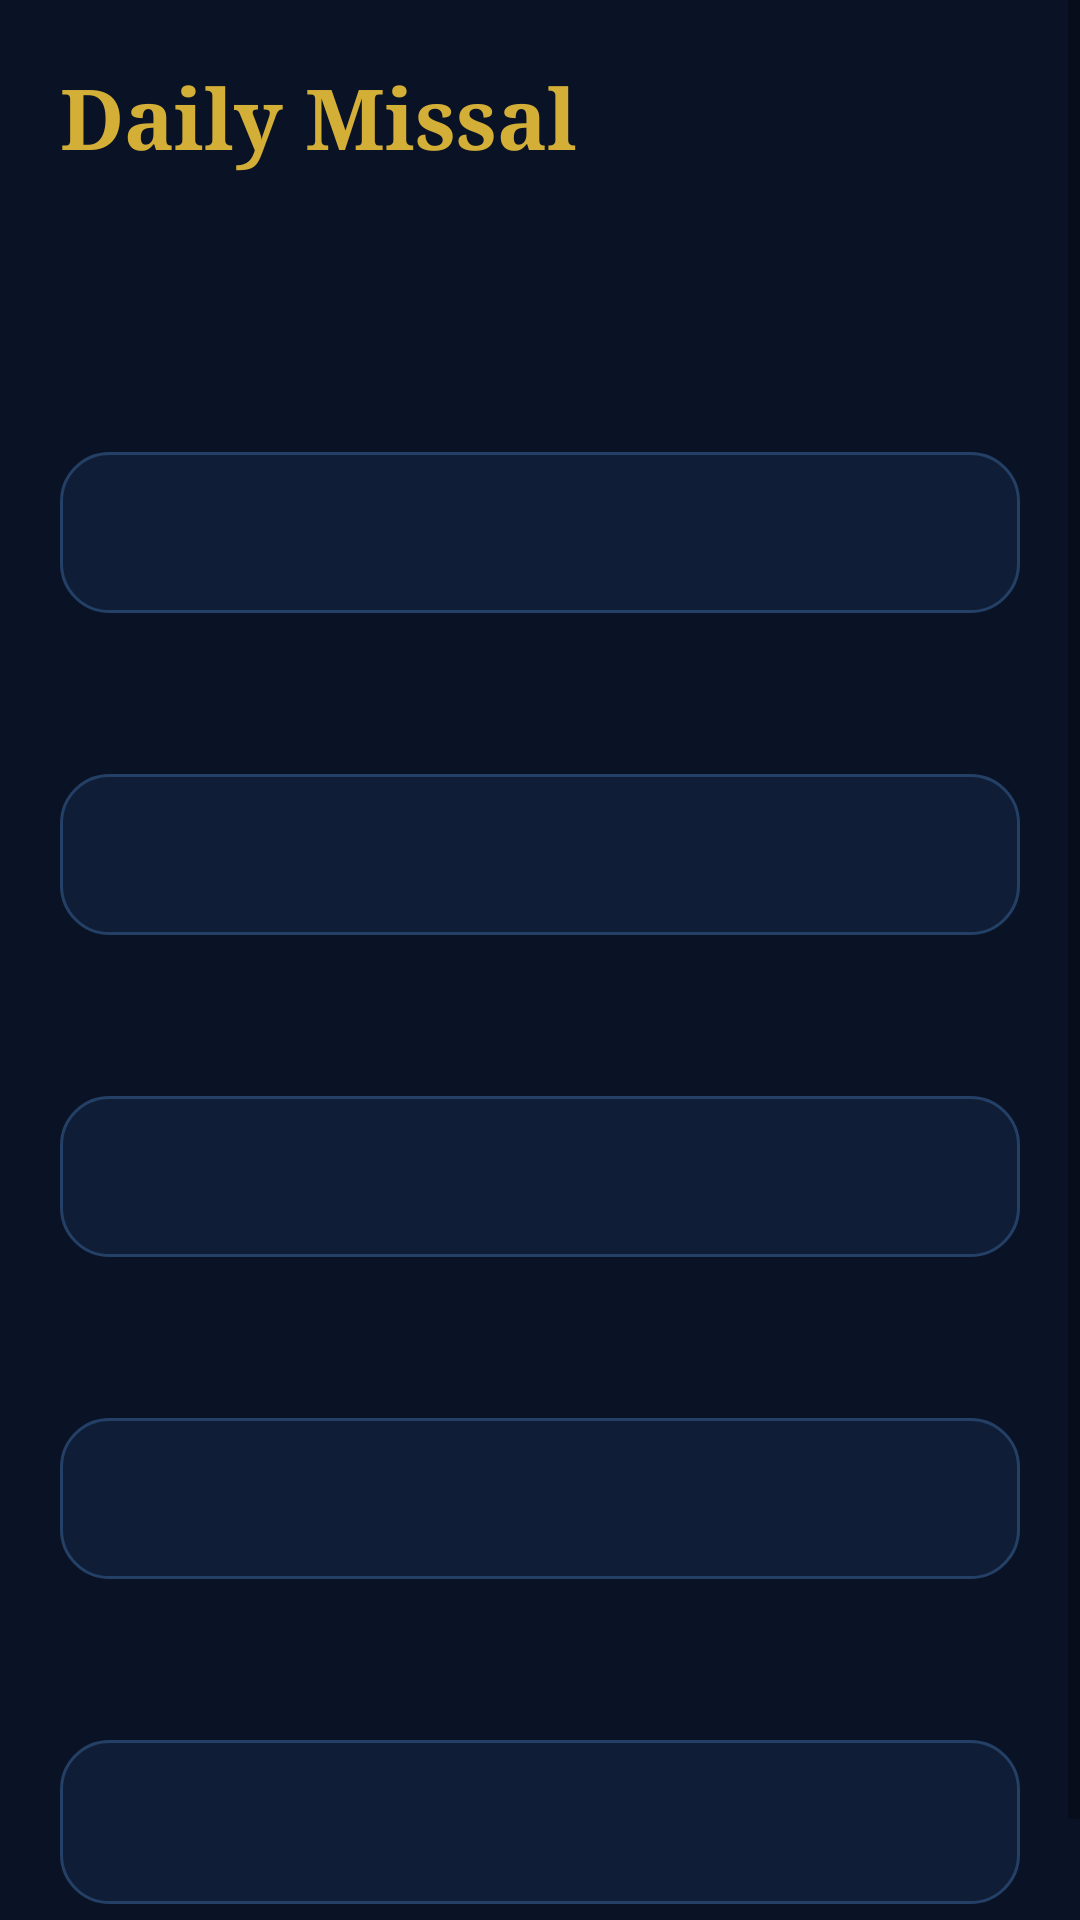

Android layout source for this screen:
<!-- AndroidManifest.xml: application theme Theme.OpenCatholic -->
<!-- res/layout/fragment_missal.xml -->
<?xml version="1.0" encoding="utf-8"?>
<ScrollView
    xmlns:android="http://schemas.android.com/apk/res/android"
    android:layout_width="match_parent"
    android:layout_height="match_parent"
    android:background="@color/background"
    android:fillViewport="true">

    <LinearLayout
        android:orientation="vertical"
        android:padding="20dp"
        android:layout_width="match_parent"
        android:layout_height="wrap_content">

        <TextView
            android:text="Daily Missal"
            android:textColor="@color/primary"
            android:textSize="28sp"
            android:textStyle="bold"
            android:fontFamily="serif"
            android:layout_marginBottom="20dp"
            android:layout_width="match_parent"
            android:layout_height="wrap_content" />

        <TextView
            android:id="@+id/dailyReadingsTitle"
            android:textColor="@color/text_secondary"
            android:textSize="14sp"
            android:textStyle="bold"
            android:layout_marginBottom="20dp"
            android:layout_width="match_parent"
            android:layout_height="wrap_content" />

        <TextView
            android:id="@+id/firstReadingTitle"
            android:textColor="@color/primary"
            android:textSize="19sp"
            android:textStyle="bold"
            android:fontFamily="serif"
            android:layout_width="match_parent"
            android:layout_height="wrap_content" />

        <TextView
            android:id="@+id/firstReadingContent"
            android:textColor="@color/text_primary"
            android:textSize="16sp"
            android:lineSpacingExtra="4dp"
            android:background="@drawable/reading_surface"
            android:padding="16dp"
            android:layout_marginTop="8dp"
            android:layout_marginBottom="20dp"
            android:layout_width="match_parent"
            android:layout_height="wrap_content"
            android:textIsSelectable="true"
            android:focusable="true"
            android:longClickable="true" />

        <TextView
            android:id="@+id/psalmTitle"
            android:textColor="@color/primary"
            android:textSize="19sp"
            android:textStyle="bold"
            android:fontFamily="serif"
            android:layout_width="match_parent"
            android:layout_height="wrap_content" />

        <TextView
            android:id="@+id/psalmContent"
            android:textColor="@color/text_primary"
            android:textSize="16sp"
            android:lineSpacingExtra="4dp"
            android:background="@drawable/reading_surface"
            android:padding="16dp"
            android:layout_marginTop="8dp"
            android:layout_marginBottom="20dp"
            android:layout_width="match_parent"
            android:layout_height="wrap_content"
            android:textIsSelectable="true"
            android:focusable="true"
            android:longClickable="true" />

        <TextView
            android:id="@+id/secondReadingTitle"
            android:textColor="@color/primary"
            android:textSize="19sp"
            android:textStyle="bold"
            android:fontFamily="serif"
            android:layout_width="match_parent"
            android:layout_height="wrap_content" />

        <TextView
            android:id="@+id/secondReadingContent"
            android:textColor="@color/text_primary"
            android:textSize="16sp"
            android:lineSpacingExtra="4dp"
            android:background="@drawable/reading_surface"
            android:padding="16dp"
            android:layout_marginTop="8dp"
            android:layout_marginBottom="20dp"
            android:layout_width="match_parent"
            android:layout_height="wrap_content" />

        <TextView
            android:id="@+id/alleluiaTitle"
            android:textColor="@color/primary"
            android:textSize="19sp"
            android:textStyle="bold"
            android:fontFamily="serif"
            android:layout_width="match_parent"
            android:layout_height="wrap_content" />

        <TextView
            android:id="@+id/alleluiaContent"
            android:textColor="@color/text_primary"
            android:textSize="16sp"
            android:lineSpacingExtra="4dp"
            android:background="@drawable/reading_surface"
            android:padding="16dp"
            android:layout_marginTop="8dp"
            android:layout_marginBottom="20dp"
            android:layout_width="match_parent"
            android:layout_height="wrap_content" />

        <TextView
            android:id="@+id/gospelTitle"
            android:textColor="@color/primary"
            android:textSize="19sp"
            android:textStyle="bold"
            android:fontFamily="serif"
            android:layout_width="match_parent"
            android:layout_height="wrap_content" />

        <TextView
            android:id="@+id/gospelContent"
            android:textColor="@color/text_primary"
            android:textSize="17sp"
            android:lineSpacingExtra="4dp"
            android:background="@drawable/reading_surface"
            android:padding="16dp"
            android:layout_marginTop="8dp"
            android:layout_marginBottom="20dp"
            android:layout_width="match_parent"
            android:layout_height="wrap_content"
            android:textIsSelectable="true"
            android:focusable="true"
            android:longClickable="true" />

        <WebView
            android:id="@+id/usccbReadingsWebView"
            android:layout_width="1dp"
            android:layout_height="1dp"
            android:alpha="0"
            android:importantForAccessibility="no"
            android:focusable="false" />
    </LinearLayout>
</ScrollView>
<!-- resources referenced by this layout -->
<resources>
  <color name="background">#0A1325</color>
  <color name="primary">#D4AF37</color>
  <color name="text_primary">#FFFFFF</color>
  <color name="text_secondary">#B8C5D6</color>
  <!-- drawable reading_surface (drawable) -->
  <?xml version="1.0" encoding="utf-8"?>
  <shape xmlns:android="http://schemas.android.com/apk/res/android"
      android:shape="rectangle">
      <solid android:color="@color/surface" />
      <stroke
          android:width="1dp"
          android:color="@color/divider_light" />
      <corners android:radius="16dp" />
  </shape>
  <style name="Theme.OpenCatholic" parent="Theme.AppCompat.DayNight.NoActionBar">
  
          
          <item name="colorPrimary">@color/primary</item>
          <item name="colorPrimaryDark">@color/primary_dark</item>
          <item name="colorAccent">@color/accent</item>
          <item name="android:colorBackground">@color/background</item>
          <item name="android:windowBackground">@color/background</item>
          
          
          <item name="android:statusBarColor">@color/background</item>
          <item name="android:navigationBarColor">@color/background</item>
          <item name="android:windowLightStatusBar">false</item>
          <item name="android:windowLightNavigationBar">false</item>
          
          
          <item name="android:fontFamily">sans-serif-medium</item>
          
      </style>
  <color name="surface">#0F1E36</color>
  <color name="divider_light">#244066</color>
  <color name="primary_dark">#B8962E</color>
  <color name="accent">#D4AF37</color>
</resources>
